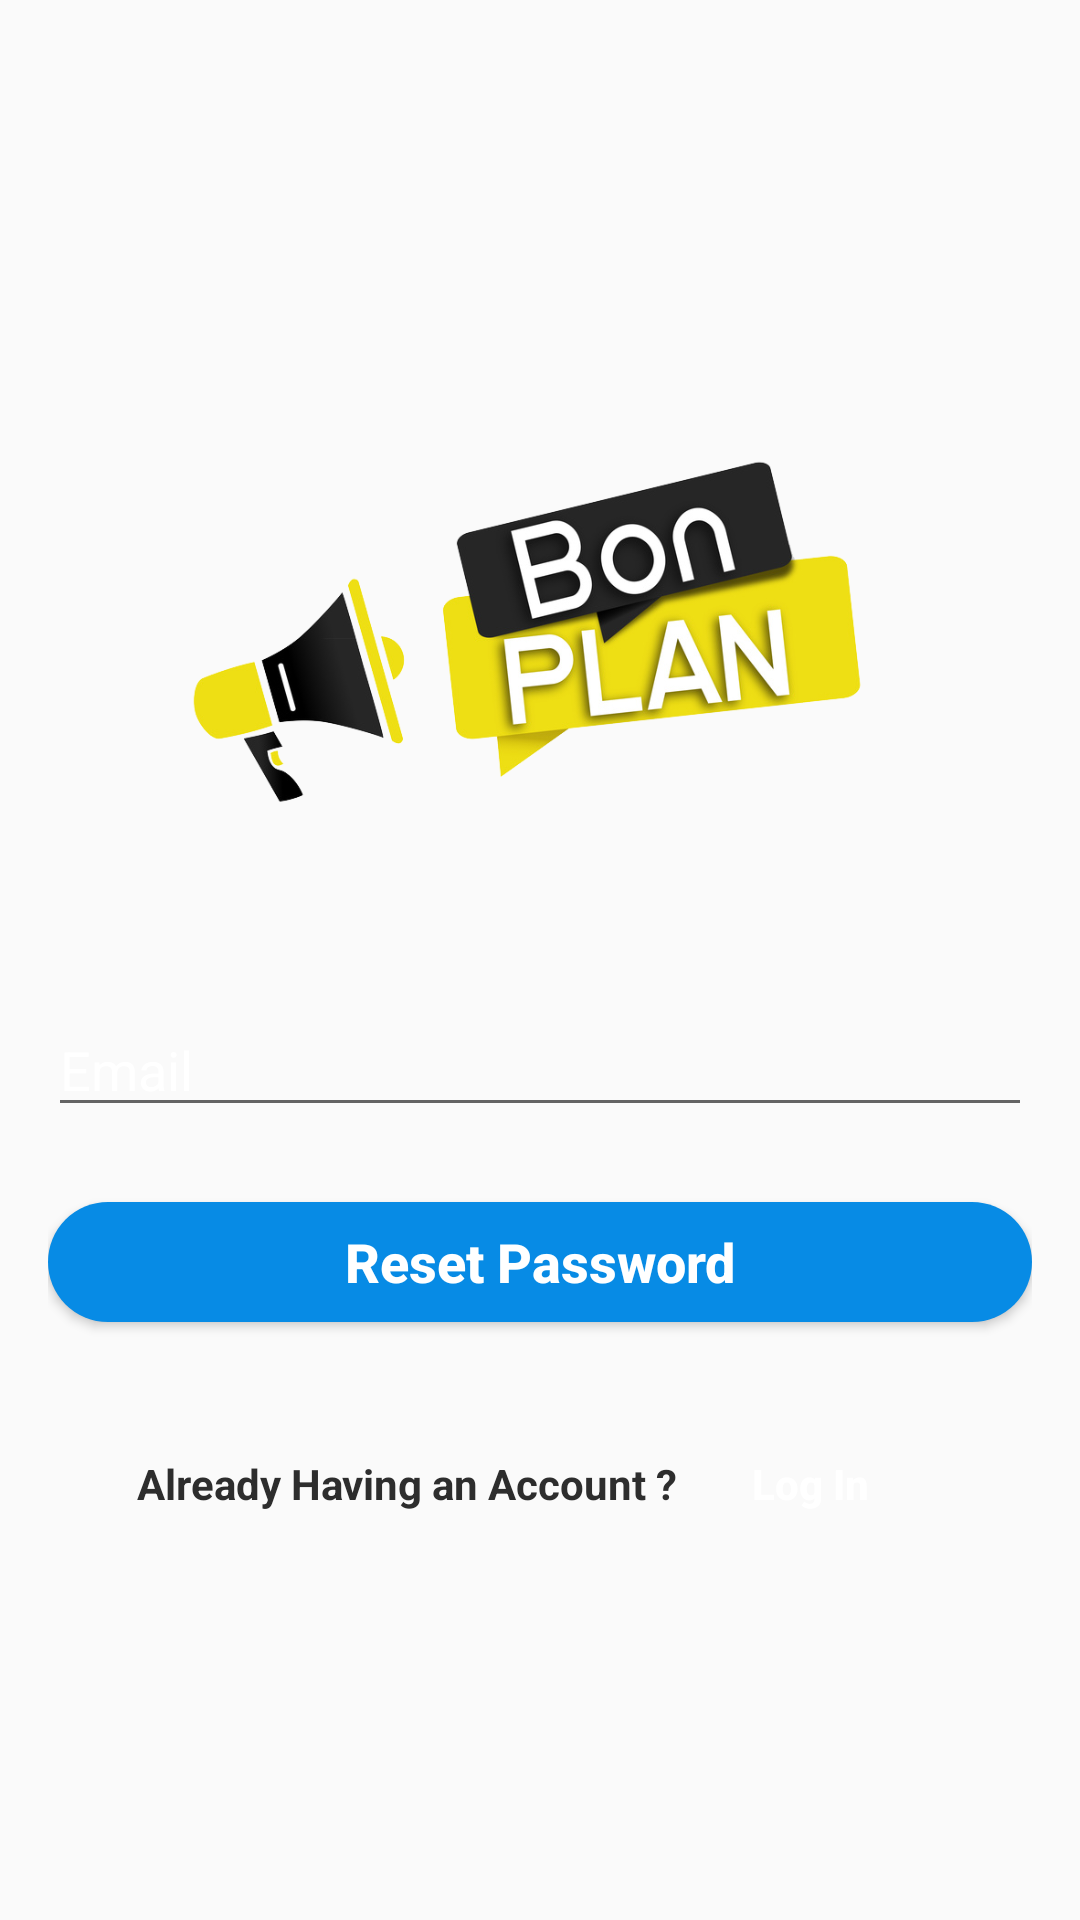

Write the Android layout XML for this screen, with the resource values it uses.
<!-- AndroidManifest.xml: application theme AppTheme -->
<!-- res/layout/activity_forgot_password.xml -->
<?xml version="1.0" encoding="utf-8"?>

<LinearLayout xmlns:android="http://schemas.android.com/apk/res/android"
    xmlns:app="http://schemas.android.com/apk/res-auto"
    xmlns:tools="http://schemas.android.com/tools"
    android:layout_width="match_parent"
    android:layout_height="match_parent"
    tools:context=".ForgotPassword"
    android:orientation="vertical"
    android:gravity="center"
    android:padding="16dp"
    android:background="@drawable/bg"
    >

    <ImageView
        android:layout_width="257dp"
        android:layout_height="183dp"
        android:src="@drawable/logo" />

    <android.support.design.widget.TextInputLayout
        android:layout_width="match_parent"
        android:layout_height="wrap_content"
        app:hintEnabled="false"
        android:layout_marginTop="30dp"
        android:layout_marginBottom="15dp"
        android:textColorHint="#fff"
        >
        <EditText
            android:id="@+id/reset_email"
            android:layout_width="match_parent"
            android:layout_height="wrap_content"
            android:hint="@string/app_email"
            android:layout_marginBottom="10dp"
            android:drawableLeft="@drawable/baseline_email_black_18dp"
            android:drawablePadding="6dp"
            android:textColor="#fff"
            android:textColorHint="#fff"
            />
    </android.support.design.widget.TextInputLayout>

    <ProgressBar
        android:layout_width="match_parent"
        android:layout_height="wrap_content"
        android:id="@+id/loading_forgot_password"
        android:visibility="gone"
        />

    <Button
        android:id="@+id/btn_reset_password"
        android:layout_width="match_parent"
        android:layout_height="40dp"
        android:text="@string/app_reset_password"
        android:textAllCaps="false"
        style="@style/Widget.AppCompat.Button.Colored"
        android:background="@drawable/shape"
        android:textSize="18dp"
        android:textStyle="bold"
        />

    <LinearLayout
        android:layout_width="match_parent"
        android:layout_height="wrap_content"
        android:orientation="horizontal"
        android:gravity="center"
        android:layout_marginTop="30dp"
        >
        <TextView
            android:layout_width="wrap_content"
            android:layout_height="wrap_content"
            android:text="@string/app_already_have_a_account"
            android:textSize="14sp"
            android:textColor="@color/tabindicatorcolor"
            android:textStyle="bold"
            />


        <Button
            android:id="@+id/btn_r_login"
            android:layout_width="wrap_content"
            android:layout_height="wrap_content"
            android:text="@string/app_log_in"
            android:background="@android:color/transparent"
            android:textAllCaps="false"
            android:textStyle="bold"
            android:textColor="@color/tabtextcolor"
            />

    </LinearLayout>





</LinearLayout>
<!-- resources referenced by this layout -->
<resources>
  <color name="tabindicatorcolor">#2d2d2d</color>
  <color name="tabtextcolor">#fff</color>
  <!-- drawable logo: png bitmap (drawable, 137296 bytes) -->
  <!-- drawable shape (drawable) -->
  <?xml version="1.0" encoding="UTF-8"?>
  
  
  
  <shape xmlns:android="http://schemas.android.com/apk/res/android"
      android:shape="rectangle"  >
      <solid android:color="#078be5" />
      <corners android:radius="20dp" />
  </shape>
  <string name="app_already_have_a_account">Already Having an Account ?</string>
  <string name="app_email">Email</string>
  <string name="app_log_in">Log In</string>
  <string name="app_reset_password">Reset Password</string>
  <style name="AppTheme" parent="Theme.AppCompat.Light.NoActionBar">
          
          <item name="colorPrimary">@color/colorPrimary</item>
          <item name="colorPrimaryDark">@color/colorPrimaryDark</item>
          <item name="colorAccent">@color/colorAccent</item>
      </style>
  <color name="colorPrimary">#03A9F4</color>
  <color name="colorPrimaryDark">#00574B</color>
  <color name="colorAccent">#D81B60</color>
</resources>
